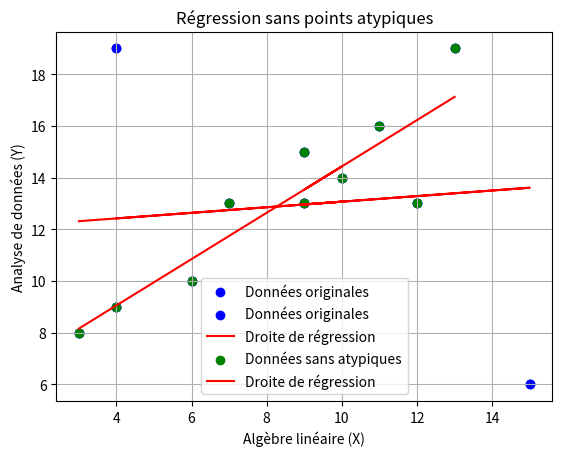

Source code (Python):
import numpy as np
import matplotlib.pyplot as plt
from scipy.stats import linregress

# --- Données ---
X = np.array([3, 4, 6, 7, 9, 10, 9, 11, 12, 13, 15, 4])
Y = np.array([8, 9, 10, 13, 15, 14, 13, 16, 13, 19, 6, 19])

# --- Étape 1 : Nuage de points ---
plt.scatter(X, Y, color='blue', label='Données originales')
plt.xlabel('Algèbre linéaire (X)')
plt.ylabel('Analyse de données (Y)')
plt.title('Nuage de points')
plt.grid(True)
plt.show()

# --- Étape 2 : Régression linéaire complète ---
slope, intercept, r_value, p_value, std_err = linregress(X, Y)
print("Régression complète :")
print(f"y = {intercept:.2f} + {slope:.2f}x")
print(f"Coefficient de corrélation r = {r_value:.3f}")
print(f"Coefficient de détermination R^2 = {r_value**2:.3f}")

# Tracé de la droite sur le nuage
plt.scatter(X, Y, color='blue', label='Données originales')
plt.plot(X, intercept + slope*X, color='red', label='Droite de régression')
plt.xlabel('Algèbre linéaire (X)')
plt.ylabel('Analyse de données (Y)')
plt.title('Régression avec tous les points')
plt.legend()
plt.grid(True)
plt.show()

# --- Étape 3 : Supprimer points atypiques ---
mask = ~((X == 15) & (Y == 6)) & ~((X == 4) & (Y == 19))
X_clean = X[mask]
Y_clean = Y[mask]

slope_clean, intercept_clean, r_value_clean, _, _ = linregress(X_clean, Y_clean)
print("\nRégression sans points atypiques :")
print(f"y = {intercept_clean:.2f} + {slope_clean:.2f}x")
print(f"Coefficient de corrélation r = {r_value_clean:.3f}")
print(f"Coefficient de détermination R^2 = {r_value_clean**2:.3f}")

# Tracé nuage et droite sans points atypiques
plt.scatter(X_clean, Y_clean, color='green', label='Données sans atypiques')
plt.plot(X_clean, intercept_clean + slope_clean*X_clean, color='red', label='Droite de régression')
plt.xlabel('Algèbre linéaire (X)')
plt.ylabel('Analyse de données (Y)')
plt.title('Régression sans points atypiques')
plt.legend()
plt.grid(True)
plt.show()
